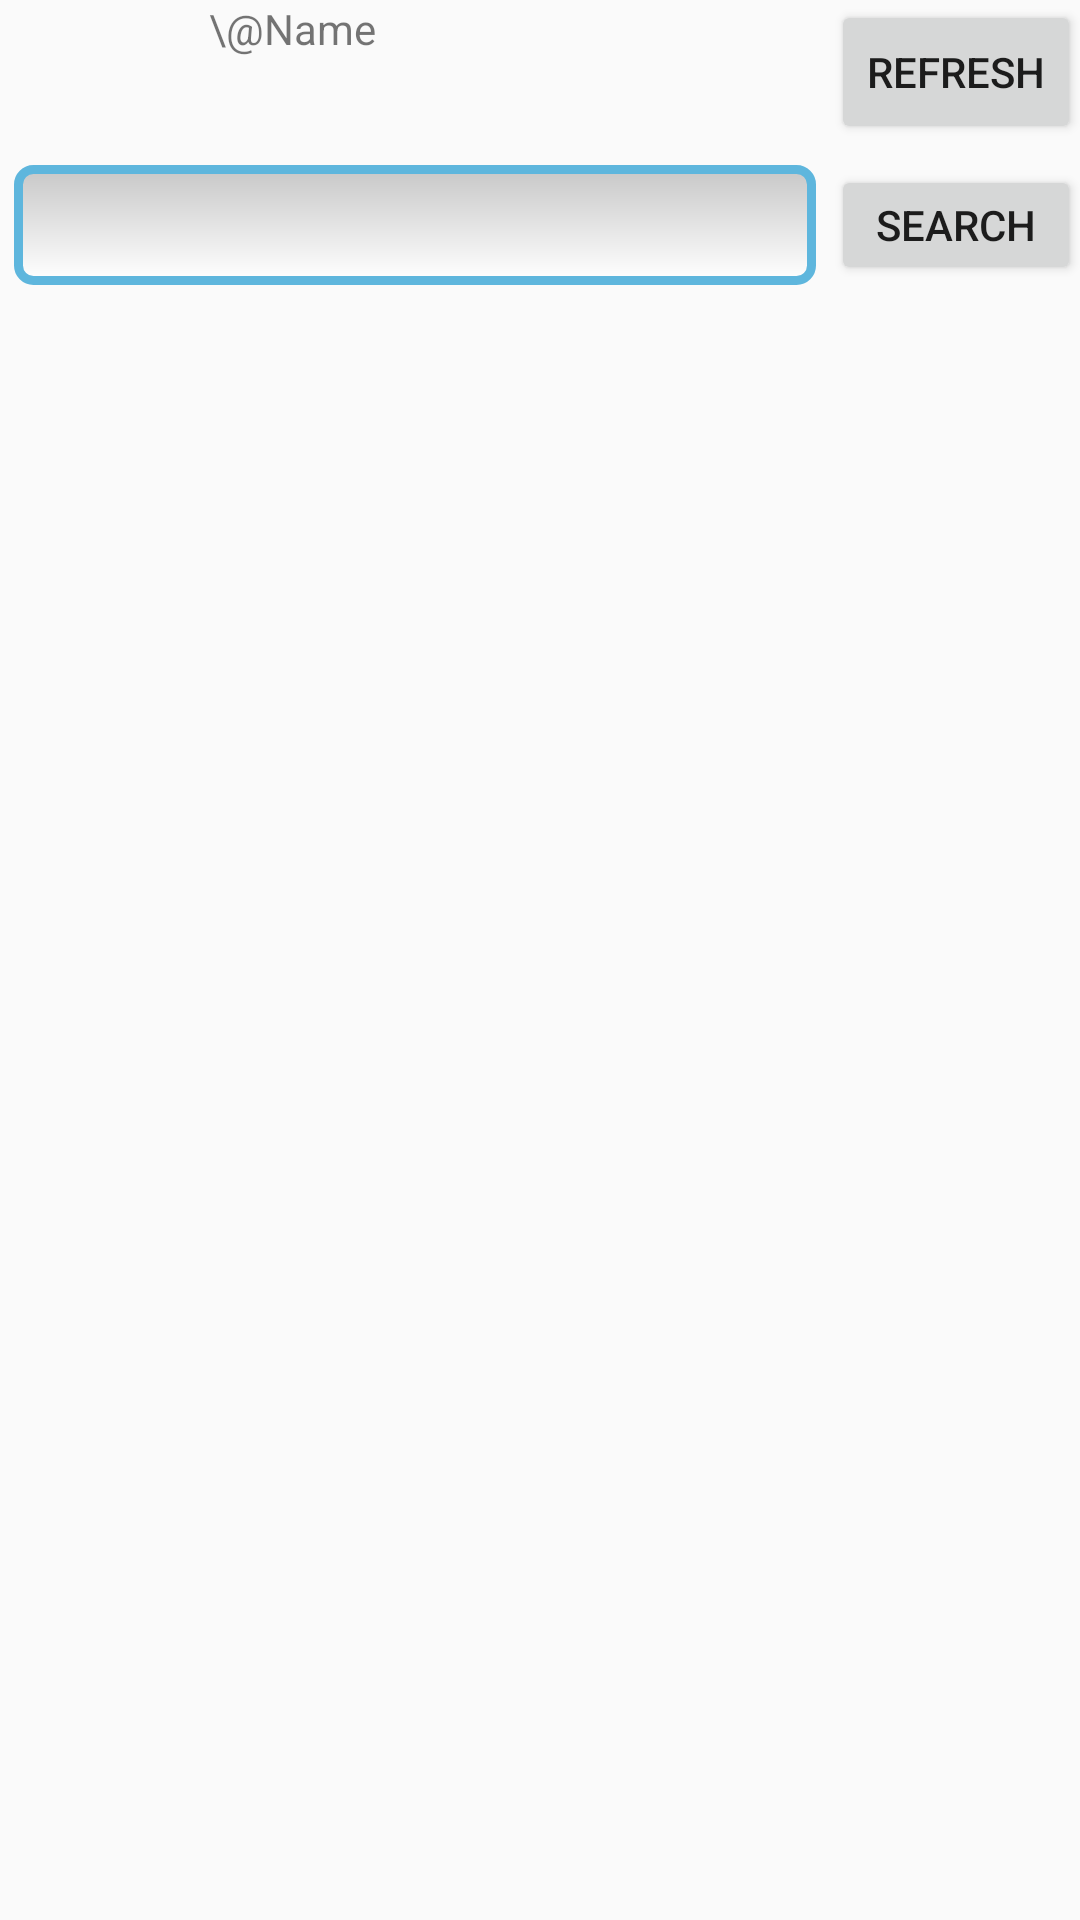

Layout XML and referenced resources for this Android screen:
<!-- AndroidManifest.xml: application theme AppTheme -->
<!-- res/layout/activity_main.xml -->
<?xml version="1.0" encoding="utf-8"?>
<RelativeLayout xmlns:android="http://schemas.android.com/apk/res/android"
    xmlns:tools="http://schemas.android.com/tools"
    android:layout_width="match_parent"
    android:layout_height="match_parent"
    android:focusable="true"
    android:focusableInTouchMode="true"
    android:paddingBottom="@dimen/activity_vertical_margin"
    android:paddingLeft="@dimen/activity_horizontal_margin"
    android:paddingRight="@dimen/activity_horizontal_margin"
    android:paddingTop="@dimen/activity_vertical_margin"
    tools:context=".main.MainActivity">

    <ImageView
        android:id="@+id/avatar"
        android:layout_width="50dp"
        android:layout_height="50dp"
        tools:background="#AAA"
        />

    <TextView
        android:id="@+id/name"
        android:layout_width="wrap_content"
        android:layout_height="wrap_content"
        android:textColor="@android:color/black"
        android:layout_marginLeft="10dp"
        android:layout_toRightOf="@+id/avatar"
        android:layout_alignTop="@+id/avatar"
        android:textStyle="bold"
        tools:text="Pseudo"
        android:layout_marginRight="10dp" />

    <TextView
        android:text="\@Name"
        android:id="@+id/pseudo"
        android:layout_width="wrap_content"
        android:layout_height="wrap_content"
        android:layout_alignParentTop="true"
        android:layout_below="@+id/name"
        android:layout_toEndOf="@+id/name"
        />

    <Button
        style="?android:attr/buttonStyleSmall"
        android:layout_width="wrap_content"
        android:layout_height="40dp"
        android:text="Search"
        android:id="@+id/search"
        android:layout_alignTop="@+id/searchText"
        android:layout_alignEnd="@+id/tweetList"
        android:layout_toRightOf="@+id/searchText"/>

    <ListView
        android:layout_width="wrap_content"
        android:layout_height="wrap_content"
        android:id="@+id/tweetList"
        android:layout_alignParentBottom="true"
        android:layout_alignParentStart="true"
        android:layout_below="@+id/searchText" />

    <EditText
        android:layout_width="wrap_content"
        android:layout_height="40dp"
        android:id="@+id/searchText"
        android:layout_below="@+id/avatar"
        android:layout_alignParentStart="true"
        android:layout_toStartOf="@+id/refresh"
        android:background="@drawable/buttonstyle"
        android:layout_margin="5dp"/>

    <Button
        style="?android:attr/buttonStyleSmall"
        android:layout_width="wrap_content"
        android:layout_height="wrap_content"
        android:text="Refresh"
        android:id="@+id/refresh"
        android:layout_alignParentTop="true"
        android:layout_alignParentEnd="true"/>

</RelativeLayout>
<!-- resources referenced by this layout -->
<resources>
  <!-- drawable buttonstyle (drawable) -->
  <?xml version="1.0" encoding="utf-8"?>
  <shape xmlns:android="http://schemas.android.com/apk/res/android"
      android:thickness="0dp"
      android:shape="rectangle">
  
      <stroke
          android:width="3dp"
          android:color="#5EB6DD"/>
      <corners
          android:radius="5dp" />
      <gradient
          android:startColor="#C8C8C8"
          android:endColor="#FFFFFF"
          android:type="linear"
          android:angle="270"/>
  </shape>
  <style name="AppTheme" parent="@style/Theme.AppCompat.Light">
              <item name="android:actionBarStyle" tools:ignore="NewApi">@style/MyActionBar</item>
              <item name="actionBarStyle">@style/MyActionBar</item>
          </style>
  <style name="MyActionBar" parent="@style/Widget.AppCompat.Light.ActionBar.Solid.Inverse">
              <item name="android:background" tools:ignore="NewApi">@color/colorABar</item>
              <item name="background">@color/colorABar</item>
              <item name="android:titleTextStyle">@style/Customtext</item>
          </style>
  <color name="colorABar">#5EB6DD</color>
  <style name="Customtext" parent="@style/TextAppearance.AppCompat.Widget.ActionBar.Title">
              <item name="android:textColor">@color/colorABar</item>
          </style>
</resources>
